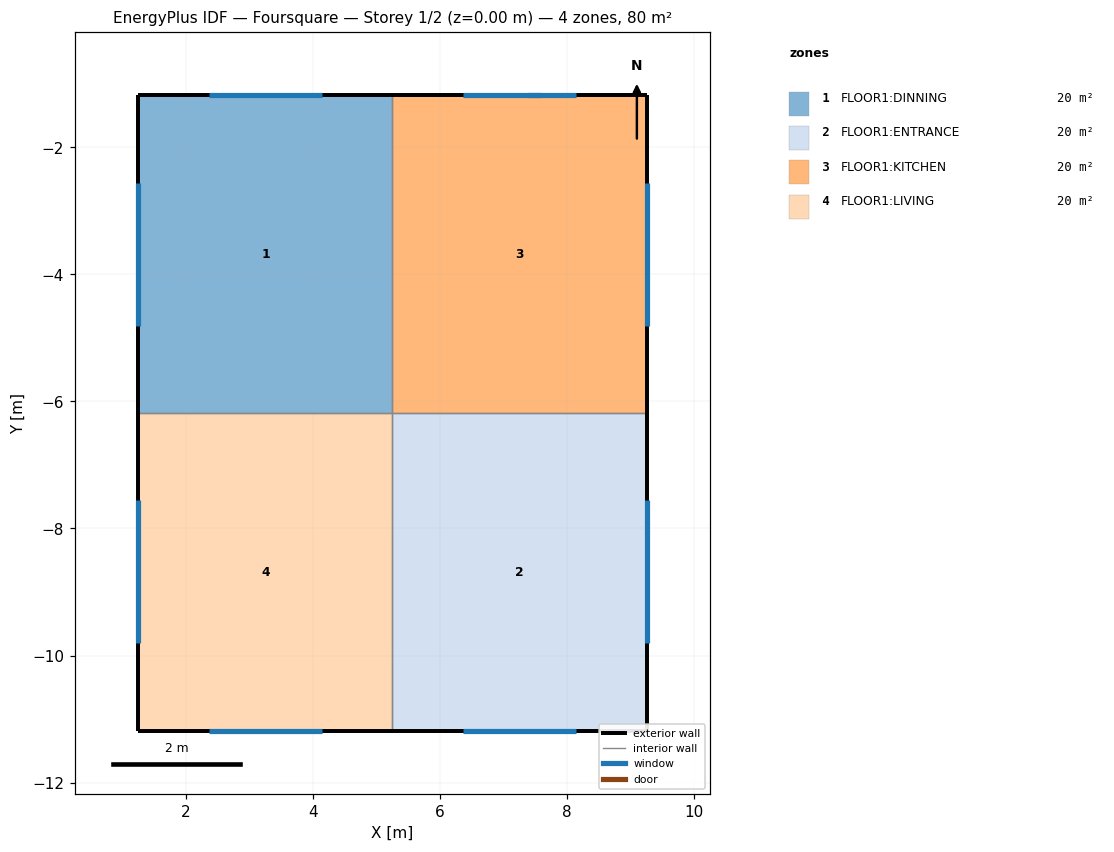
=== STOREY PLAN SPEC (per zone: floor XY polygon, exterior-wall plan segments, windows/doors) ===
zone 1: FLOOR1:DINNING  (20.0 m²)
  floor: (5.26, -6.18) (1.26, -6.18) (1.26, -1.18) (5.26, -1.18)
  exterior wall: (5.26, -1.18) – (1.26, -1.18)  [4.0 m]
    window: (4.15, -1.18) – (2.36, -1.18)  [2.5 m²]
  exterior wall: (1.26, -1.18) – (1.26, -6.18)  [5.0 m]
    window: (1.26, -2.56) – (1.26, -4.81)  [3.2 m²]
  interior walls: 2
zone 2: FLOOR1:ENTRANCE  (20.0 m²)
  floor: (9.26, -11.18) (5.26, -11.18) (5.26, -6.18) (9.26, -6.18)
  exterior wall: (9.26, -11.18) – (9.26, -6.18)  [5.0 m]
    window: (9.26, -9.81) – (9.26, -7.56)  [3.2 m²]
  exterior wall: (5.26, -11.18) – (9.26, -11.18)  [4.0 m]
    window: (6.36, -11.18) – (8.15, -11.18)  [2.5 m²]
  interior walls: 2
zone 3: FLOOR1:KITCHEN  (20.0 m²)
  floor: (9.26, -6.18) (5.26, -6.18) (5.26, -1.18) (9.26, -1.18)
  exterior wall: (9.26, -6.18) – (9.26, -1.18)  [5.0 m]
    window: (9.26, -4.81) – (9.26, -2.56)  [3.2 m²]
  exterior wall: (9.26, -1.18) – (5.26, -1.18)  [4.0 m]
    door: (7.59, -1.18) – (7.39, -1.18)  [0.0 m²]
    window: (8.15, -1.18) – (6.36, -1.18)  [2.5 m²]
  interior walls: 2
zone 4: FLOOR1:LIVING  (20.0 m²)
  floor: (5.26, -11.18) (1.26, -11.18) (1.26, -6.18) (5.26, -6.18)
  exterior wall: (1.26, -6.18) – (1.26, -11.18)  [5.0 m]
    window: (1.26, -7.56) – (1.26, -9.81)  [3.2 m²]
  exterior wall: (1.26, -11.18) – (5.26, -11.18)  [4.0 m]
    window: (2.36, -11.18) – (4.15, -11.18)  [2.5 m²]
  interior walls: 2

=== DERIVED (storey summary) ===
Building: Foursquare
Storey: 1 of 2  (floor level z = 0.00 m)
Storey gross floor area: 80.0 m²
Zones on this storey: 4
  - FLOOR1:DINNING: floor 20.0 m²; exterior wall 9.0 m (31.5 m²); 2 window(s) 5.7 m²; WWR 18.2%
  - FLOOR1:ENTRANCE: floor 20.0 m²; exterior wall 9.0 m (31.5 m²); 2 window(s) 5.7 m²; WWR 18.2%
  - FLOOR1:KITCHEN: floor 20.0 m²; exterior wall 9.0 m (31.5 m²); 2 window(s) 5.7 m²; WWR 18.2%; 1 door(s)
  - FLOOR1:LIVING: floor 20.0 m²; exterior wall 9.0 m (31.5 m²); 2 window(s) 5.7 m²; WWR 18.2%
Zone adjacency (shared interzone walls):
  - FLOOR1:DINNING ↔ FLOOR1:KITCHEN
  - FLOOR1:DINNING ↔ FLOOR1:LIVING
  - FLOOR1:ENTRANCE ↔ FLOOR1:KITCHEN
  - FLOOR1:ENTRANCE ↔ FLOOR1:LIVING